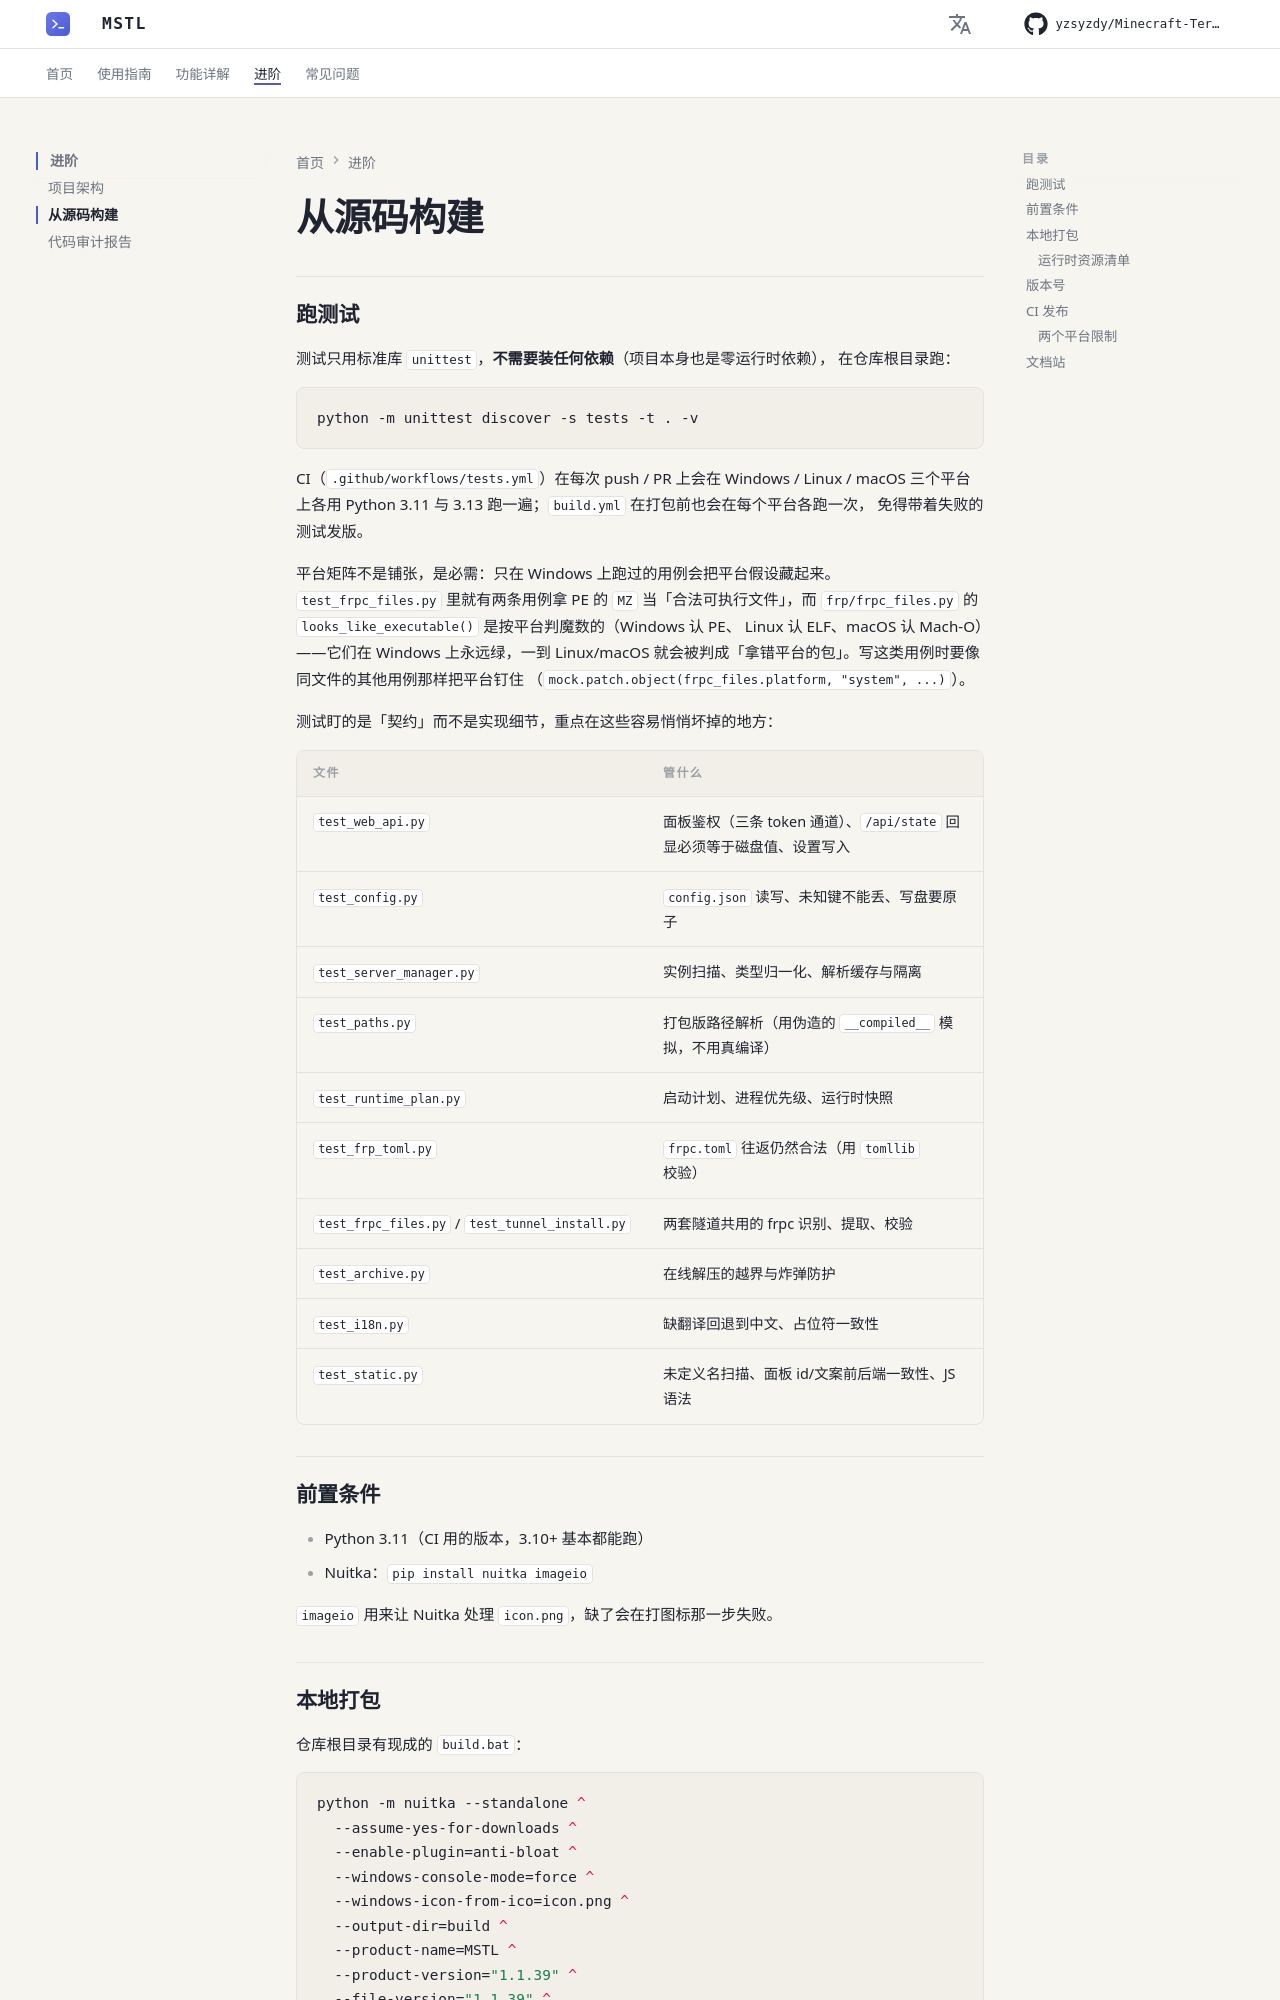

repository: yzsyzdy/Minecraft-Terminal-Server-Launcher · page: advanced/build/index.html · generator: mkdocs

# 从源码构建

## 跑测试

测试只用标准库 `unittest`，**不需要装任何依赖**（项目本身也是零运行时依赖），
在仓库根目录跑：

```bash
python -m unittest discover -s tests -t . -v
```

CI（`.github/workflows/tests.yml`）在每次 push / PR 上会在 Windows / Linux / macOS
三个平台上各用 Python 3.11 与 3.13 跑一遍；`build.yml` 在打包前也会在每个平台各跑一次，
免得带着失败的测试发版。

平台矩阵不是铺张，是必需：只在 Windows 上跑过的用例会把平台假设藏起来。
`test_frpc_files.py` 里就有两条用例拿 PE 的 `MZ` 当「合法可执行文件」，而
`frp/frpc_files.py` 的 `looks_like_executable()` 是按平台判魔数的（Windows 认 PE、
Linux 认 ELF、macOS 认 Mach-O）——它们在 Windows 上永远绿，一到 Linux/macOS
就会被判成「拿错平台的包」。写这类用例时要像同文件的其他用例那样把平台钉住
（`mock.patch.object(frpc_files.platform, "system", ...)`）。

测试盯的是「契约」而不是实现细节，重点在这些容易悄悄坏掉的地方：

| 文件 | 管什么 |
| --- | --- |
| `test_web_api.py` | 面板鉴权（三条 token 通道）、`/api/state` 回显必须等于磁盘值、设置写入 |
| `test_config.py` | `config.json` 读写、未知键不能丢、写盘要原子 |
| `test_server_manager.py` | 实例扫描、类型归一化、解析缓存与隔离 |
| `test_paths.py` | 打包版路径解析（用伪造的 `__compiled__` 模拟，不用真编译） |
| `test_runtime_plan.py` | 启动计划、进程优先级、运行时快照 |
| `test_frp_toml.py` | `frpc.toml` 往返仍然合法（用 `tomllib` 校验） |
| `test_frpc_files.py` / `test_tunnel_install.py` | 两套隧道共用的 frpc 识别、提取、校验 |
| `test_archive.py` | 在线解压的越界与炸弹防护 |
| `test_i18n.py` | 缺翻译回退到中文、占位符一致性 |
| `test_static.py` | 未定义名扫描、面板 id/文案前后端一致性、JS 语法 |

## 前置条件

- Python 3.11（CI 用的版本，3.10+ 基本都能跑）
- Nuitka：`pip install nuitka imageio`

`imageio` 用来让 Nuitka 处理 `icon.png`，缺了会在打图标那一步失败。
